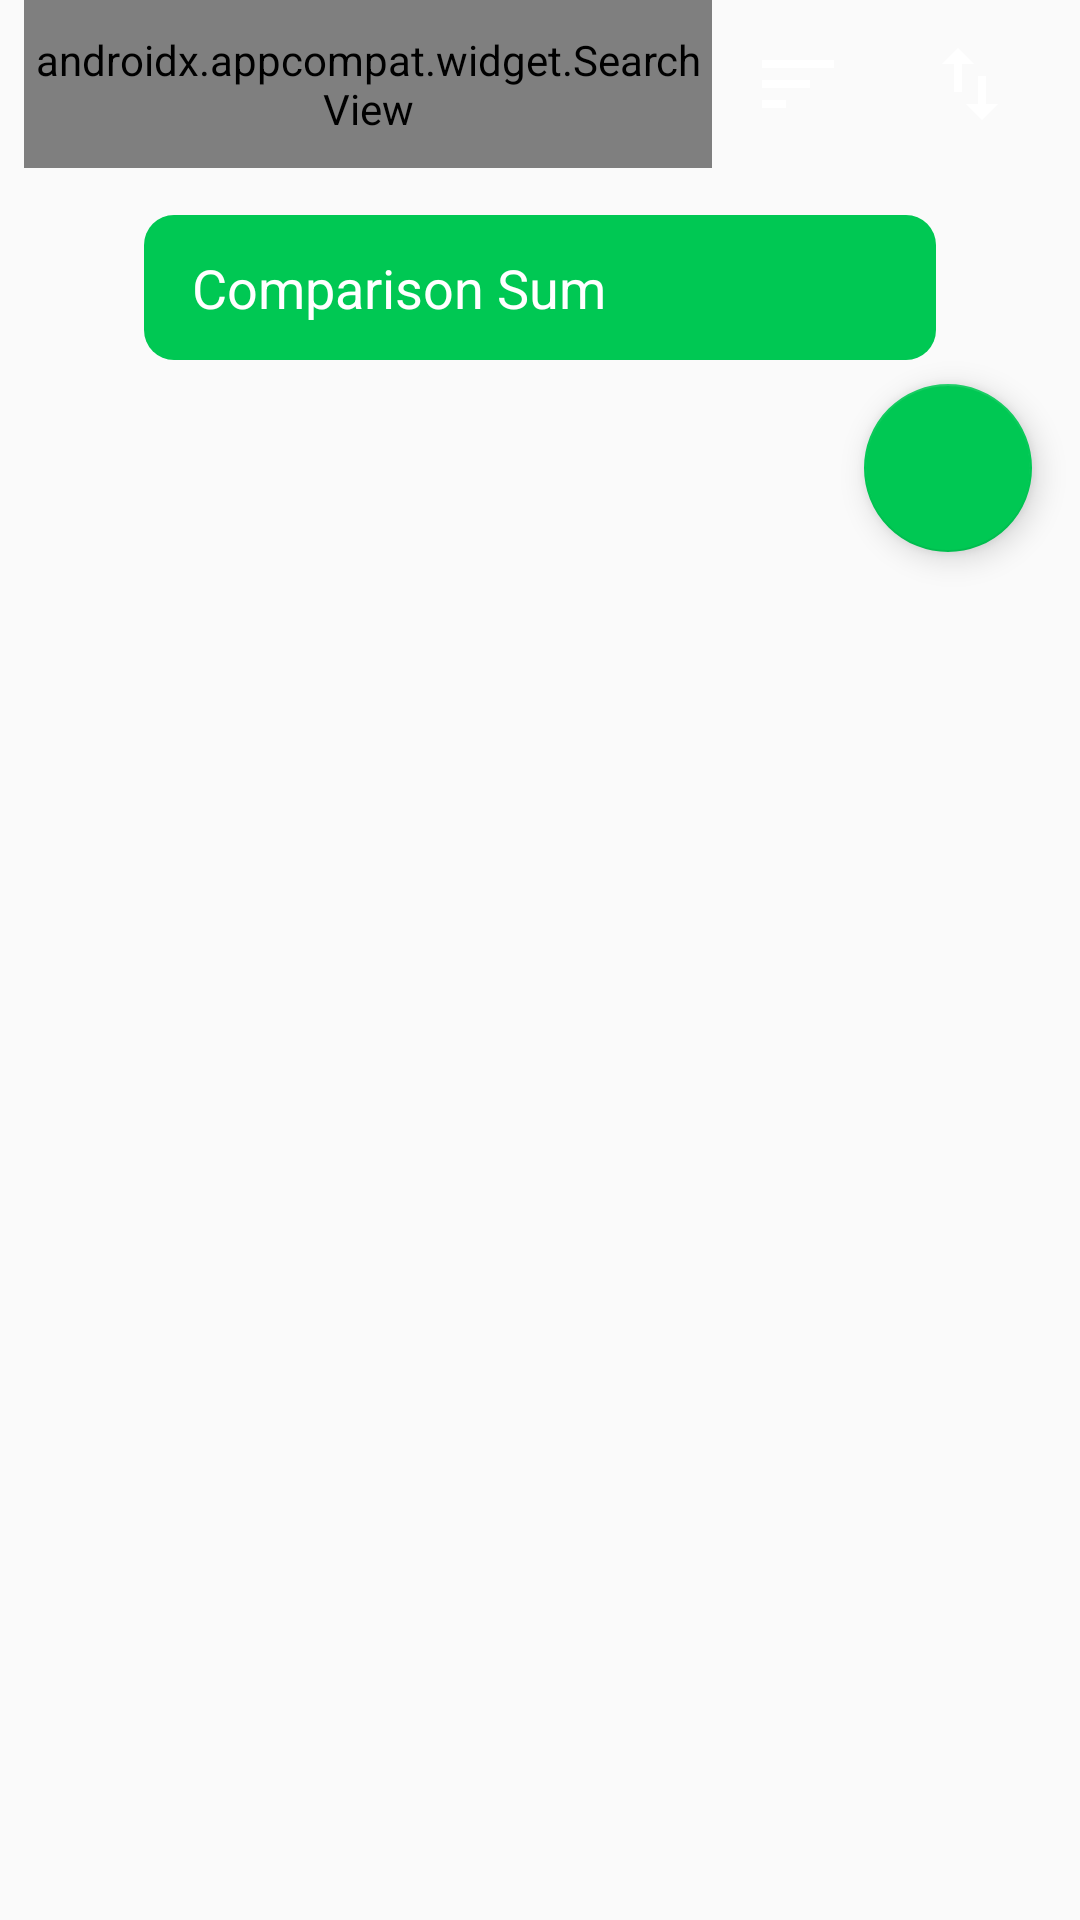

Produce the Android XML layout that renders to this screen, including the resource entries it uses.
<!-- AndroidManifest.xml: activity theme MainActivityTheme -->
<!-- res/layout/activity_main.xml -->
<?xml version="1.0" encoding="utf-8"?>

<android.support.design.widget.CoordinatorLayout xmlns:android="http://schemas.android.com/apk/res/android"
    xmlns:app="http://schemas.android.com/apk/res-auto"
    xmlns:tools="http://schemas.android.com/tools"
    android:id="@+id/coordinator_layout"
    android:layout_width="match_parent"
    android:layout_height="match_parent"
    tools:context="com.kinga.meritraknare_material.MainActivity"
    android:background="@drawable/gradient_background"
    >

    <android.support.design.widget.AppBarLayout
        android:layout_width="match_parent"
        android:layout_height="wrap_content"
        android:theme="@style/Widget.MeritRaknare.AppBar"
        android:background="#00ffffff"
        app:elevation="0dp"
        >

        <android.support.v7.widget.Toolbar
            android:id="@+id/toolbar"
            android:layout_width="match_parent"
            android:layout_height="?attr/actionBarSize"
            android:theme="@style/ThemeOverlay.AppCompat.Dark.ActionBar"
            app:layout_scrollFlags="scroll|enterAlways"
            app:popupTheme="@style/ThemeOverlay.AppCompat.Light"
            app:contentInsetStart="0dp"
            >

            <LinearLayout
                android:layout_width="match_parent"
                android:layout_height="match_parent"
                android:paddingStart="8dp"
                android:paddingEnd="8dp">

                <android.support.v7.widget.SearchView
                    android:id="@+id/search_view"
                    style="@style/searchView_style"
                    android:layout_width="0dp"
                    android:layout_height="match_parent"
                    android:layout_weight="4">

                </android.support.v7.widget.SearchView>

                <ImageView
                    android:id="@+id/sortCourses_iv"
                    android:layout_width="0dp"
                    android:layout_height="match_parent"
                    android:layout_weight="1"
                    android:background="?attr/selectableItemBackgroundBorderless"
                    android:contentDescription="@string/filter"
                    android:scaleType="centerInside"
                    android:src="@drawable/ic_sort_order" />

                <ImageView
                    android:id="@+id/sortOrder_iv"
                    android:layout_width="0dp"
                    android:layout_height="match_parent"
                    android:layout_weight="1"
                    android:background="?attr/selectableItemBackgroundBorderless"
                    android:rotation="90"
                    android:scaleType="centerInside"
                    android:src="@drawable/ic_arrows" />

            </LinearLayout>
        </android.support.v7.widget.Toolbar>

        <android.support.v7.widget.Toolbar
            android:layout_width="match_parent"
            android:layout_height="wrap_content"
            android:theme="@style/ThemeOverlay.AppCompat.Dark.ActionBar"
            app:layout_scrollFlags="snap"
            app:contentInsetStart="0dp"
            android:layout_marginStart="32dp"
            android:layout_marginEnd="32dp"
            android:layout_marginTop="12dp"
            android:layout_gravity="center"
            android:gravity="center"
            >

            <LinearLayout
                android:id="@+id/toolbar_tal"
                android:layout_width="match_parent"
                android:layout_height="match_parent"
                android:foreground="?attr/selectableItemBackground"
                android:background="@drawable/rounded_corners_background"
                android:layout_marginStart="16dp"
                android:layout_marginEnd="16dp"
                android:paddingStart="16dp"
                android:paddingEnd="16dp"
                android:paddingTop="12dp"
                android:paddingBottom="12dp"
                >

                <TextView
                    android:layout_width="0dp"
                    android:layout_height="match_parent"
                    android:layout_weight="2"
                    android:gravity="center_vertical"
                    android:text="@string/comparison_sum"
                    android:textColor="@android:color/white"
                    android:textSize="18sp" />

                <TextView
                    android:id="@+id/meritvarde_tv_main"
                    android:layout_width="0dp"
                    android:layout_height="match_parent"
                    android:layout_weight="1"
                    android:gravity="center_vertical|end"
                    android:textColor="#fff"
                    android:textSize="18sp"
                    android:textStyle="bold"
                    tools:text="17.0" />
            </LinearLayout>
        </android.support.v7.widget.Toolbar>

    </android.support.design.widget.AppBarLayout>

    <android.support.v7.widget.RecyclerView
        android:id="@+id/recycler_view"
        android:layout_width="match_parent"
        android:layout_height="wrap_content"
        android:layout_gravity="top"
        app:layout_behavior="@string/appbar_scrolling_view_behavior"
        tools:listitem="@layout/list_item"
        android:layout_marginTop="4dp"
        >

    </android.support.v7.widget.RecyclerView>

    <android.support.design.widget.FloatingActionButton
        android:id="@+id/fab"
        android:layout_width="56dp"
        android:layout_height="56dp"
        android:layout_alignParentEnd="true"
        android:layout_alignParentBottom="true"
        android:layout_gravity="bottom|end"
        android:layout_margin="16dp"
        android:backgroundTint="@color/colorAccentDark"
        android:foreground="@drawable/plus_icon_white"
        app:layout_anchor="@+id/recycler_view"
        app:layout_anchorGravity="end|bottom" />

</android.support.design.widget.CoordinatorLayout>
<!-- res/layout/list_item.xml (included above) -->
<?xml version="1.0" encoding="utf-8"?>


<android.support.design.card.MaterialCardView xmlns:android="http://schemas.android.com/apk/res/android"
    xmlns:app="http://schemas.android.com/apk/res-auto"
    xmlns:tools="http://schemas.android.com/tools"
    android:layout_width="match_parent"
    android:layout_height="72dp"
    android:layout_marginStart="16dp"
    android:layout_marginTop="8dp"
    android:layout_marginEnd="16dp"
    android:layout_marginBottom="8dp"
    android:background="#00ffffff"
    app:cardElevation="10dp"
    app:cardCornerRadius="5dp">

    <FrameLayout
        android:layout_width="match_parent"
        android:layout_height="match_parent">

        <android.support.design.card.MaterialCardView
            android:layout_width="match_parent"
            android:layout_height="match_parent"
            android:background="@drawable/gradient_background_red"
            app:cardCornerRadius="5dp">

            <RelativeLayout
                android:id="@+id/item_viewBackground"
                android:layout_width="match_parent"
                android:layout_height="match_parent">

                <TextView
                    android:layout_width="wrap_content"
                    android:layout_height="match_parent"
                    android:layout_marginEnd="8dp"
                    android:layout_toStartOf="@+id/icon_iv"
                    android:gravity="center"
                    android:text="@string/delete"
                    android:textColor="#fff" />

                <ImageView
                    android:id="@+id/icon_iv"
                    android:layout_width="wrap_content"
                    android:layout_height="match_parent"
                    android:layout_alignParentEnd="true"
                    android:layout_marginEnd="8dp"
                    android:src="@drawable/ic_delete" />

            </RelativeLayout>

        </android.support.design.card.MaterialCardView>

        <android.support.design.card.MaterialCardView
            android:layout_width="match_parent"
            android:layout_height="match_parent"
            app:cardCornerRadius="5dp">

            <RelativeLayout
                android:id="@+id/item_viewForeground"
                android:layout_width="match_parent"
                android:layout_height="match_parent"
                android:foreground="?attr/selectableItemBackground"
                android:gravity="center_vertical">

                <TextView
                    android:id="@+id/item_grade"
                    android:layout_width="36dp"
                    android:layout_height="36dp"
                    android:layout_marginStart="16dp"
                    android:background="@drawable/rounded_icon_a"
                    android:gravity="center"
                    android:textColor="@android:color/white"
                    android:textSize="20sp"
                    tools:text="A" />

                <LinearLayout
                    android:id="@+id/linearLayout"
                    android:layout_width="wrap_content"
                    android:layout_height="wrap_content"
                    android:layout_gravity="center"
                    android:layout_marginStart="72dp"
                    android:layout_marginEnd="16dp"
                    android:gravity="start"
                    android:orientation="vertical">

                    <TextView
                        android:id="@+id/item_name"
                        android:layout_width="wrap_content"
                        android:layout_height="wrap_content"
                        android:layout_weight="1"
                        android:textColor="@android:color/black"
                        android:textSize="16sp"
                        tools:text="Sammhällskunskap 1b" />


                    <TextView
                        android:id="@+id/item_points"
                        android:layout_width="wrap_content"
                        android:layout_height="wrap_content"
                        android:layout_weight="1"
                        android:fontFamily="sans-serif"
                        tools:text="100" />

                </LinearLayout>

                <TextView
                    android:id="@+id/item_type"
                    android:layout_width="wrap_content"
                    android:layout_height="wrap_content"
                    android:layout_alignBottom="@+id/linearLayout"
                    android:layout_alignParentEnd="true"
                    android:layout_marginEnd="16dp"
                    android:textSize="12sp"
                    tools:text="Gymnasiegemensam kurs" />

            </RelativeLayout>

        </android.support.design.card.MaterialCardView>
    </FrameLayout>
</android.support.design.card.MaterialCardView>
<!-- resources referenced by this layout -->
<resources>
  <color name="colorAccentDark">#00C853</color>
  <!-- drawable gradient_background_red (drawable) -->
  <?xml version="1.0" encoding="utf-8"?>
  <shape xmlns:android="http://schemas.android.com/apk/res/android">
      <gradient
          android:startColor="@android:color/holo_red_dark"
          android:endColor="@android:color/holo_red_light"
          android:angle="180"/>
  </shape>
  <!-- drawable ic_arrows (drawable) -->
  <vector xmlns:android="http://schemas.android.com/apk/res/android"
      android:height="24dp"
      android:width="24dp"
      android:viewportWidth="459"
      android:viewportHeight="459">
      <path android:fillColor="#fff"
          android:pathData="M102,204L0,306l102,102v-76.5h178.5v-51H102V204z M459,153L357,51v76.5H178.5v51H357V255L459,153z" >
      </path>
  </vector>
  <!-- drawable ic_sort_order (drawable) -->
  <vector xmlns:android="http://schemas.android.com/apk/res/android"
      android:height="24dp"
      android:width="24dp"
      android:viewportWidth="459"
      android:viewportHeight="459">
      <path android:fillColor="#fff"
          android:pathData="M0,382.5h153v-51H0V382.5z M0,76.5v51h459v-51H0z M0,255h306v-51H0V255z" />
  </vector>
  <!-- drawable plus_icon_white (drawable-hdpi) -->
  <?xml version="1.0" encoding="utf-8"?>
  
  <vector xmlns:android="http://schemas.android.com/apk/res/android"
      android:width="16dp"
      android:height="16dp"
      android:viewportWidth="31.059"
      android:viewportHeight="31.059">
  
      <path
          android:fillColor="#fff"
          android:pathData="M21.652,16.416H9.406c-0.49,0-0.888-0.396-0.888-0.887c0-0.49,0.397-0.888,0.888-0.888h12.246    c0.49,0,0.887,0.398,0.887,0.888C22.539,16.02,22.143,16.416,21.652,16.416z"/>
  
      <path
          android:fillColor="#fff"
          android:pathData="M15.529,22.539c-0.49,0-0.888-0.397-0.888-0.887V9.406c0-0.49,0.398-0.888,0.888-0.888    c0.49,0,0.887,0.398,0.887,0.888v12.246C16.416,22.143,16.02,22.539,15.529,22.539z"/>
  
  </vector>
  <!-- drawable rounded_corners_background (drawable) -->
  <?xml version="1.0" encoding="utf-8"?>
  <shape xmlns:android="http://schemas.android.com/apk/res/android"
      android:shape="rectangle">
      <corners android:radius="10dp"/>
      <solid android:color="@color/colorAccentDark"/>
  
  </shape>
  <!-- drawable rounded_icon_a (drawable) -->
  <?xml version="1.0" encoding="utf-8"?>
  
  <shape xmlns:android="http://schemas.android.com/apk/res/android"
      android:shape="oval"
      >
      <size android:width="36dp"
          android:height="36dp"/>
      <solid android:color="@color/color_grade_a"/>
      <corners android:radius="10dp"/>
  
  </shape>
  <string name="comparison_sum">Comparison Sum</string>
  <string name="delete">Radera</string>
  <string name="filter">Filter</string>
  
      // Grades string values
  <style name="Widget.MeritRaknare.AppBar" parent="Base.Theme.MaterialComponents.Light.DarkActionBar">
          <item name="android:elevation">0dp</item>
          <item name="android:popupElevation">0dp</item>
          <item name="android:windowElevation">0dp</item>
      </style>
  <style name="searchView_style" parent="Widget.AppCompat.Light.SearchView">
          
          <item name="searchIcon">@drawable/ic_search_vector</item>
          
          <item name="queryBackground">@color/colorPrimary</item>
          
          <item name="searchHintIcon">@null</item>
          
          <item name="queryHint">@string/search</item>
      </style>
  <style name="MainActivityTheme" parent="Theme.AppCompat.Light.NoActionBar">
          
          <item name="colorPrimary">@color/colorPrimary</item>
          <item name="colorPrimaryDark">@color/colorPrimaryDark</item>
          <item name="colorAccent">@color/colorAccent</item>
      </style>
  <color name="color_grade_a">#0093e2</color>
  <color name="colorPrimary">#9C27B0</color>
  <string name="search">Search</string>
  <color name="colorPrimaryDark">#7B1FA2</color>
  <color name="colorAccent">#00C853</color>
</resources>
